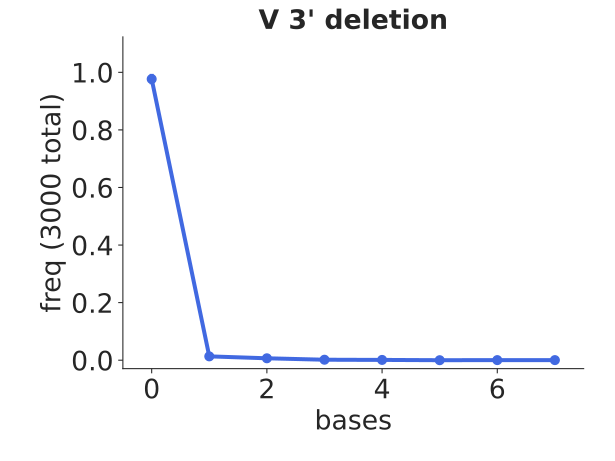

Source data for this figure (header and first rows):
bin_low_edge, contents, binlabel, error
-1.5, 0.0, , 0.0
-0.5, 0.9767, , 0.01804
0.5, 0.01333, , 0.002108
1.5, 0.006667, , 0.001491
2.5, 0.001667, , 0.0007454
3.5, 0.001, , 0.0005774
4.5, 0.0, , 0.0
5.5, 0.0003333, , 0.0003333
6.5, 0.0003333, , 0.0003333
7.5, 0.0, , 0.0
